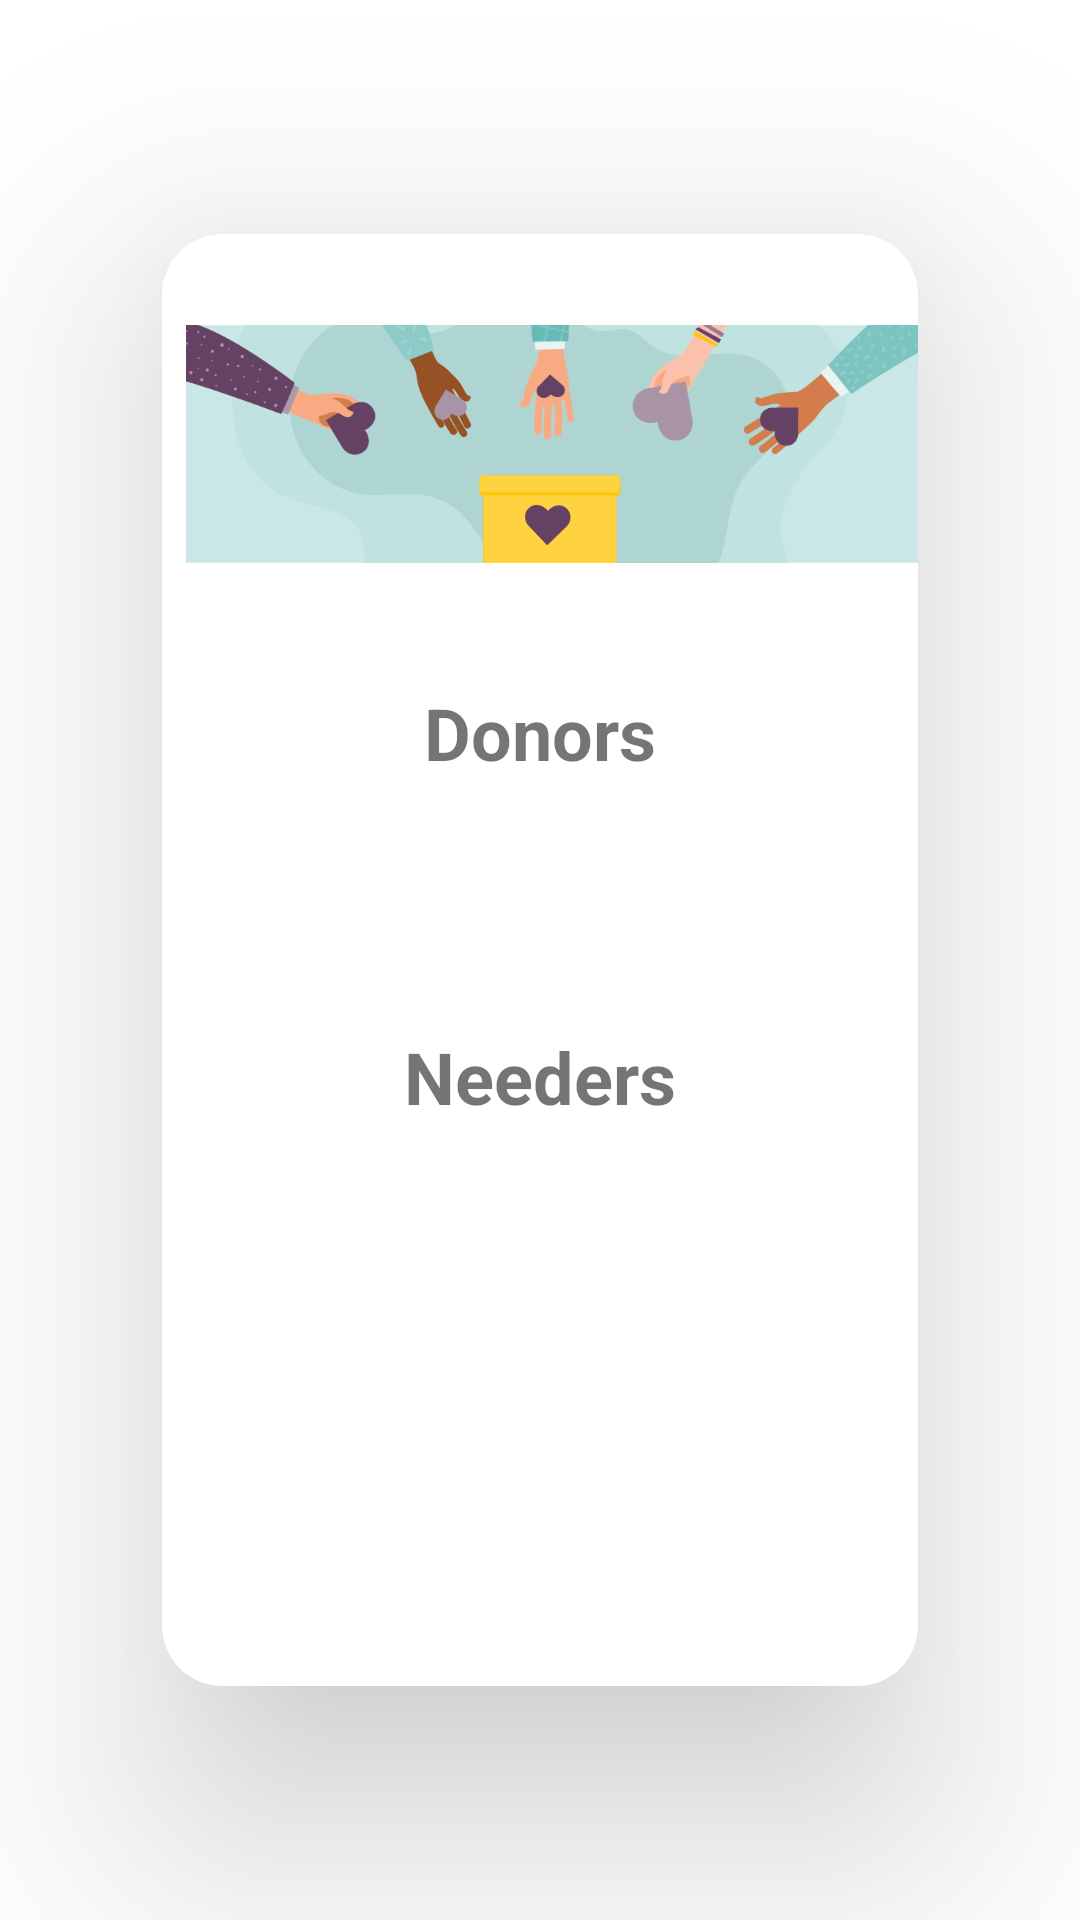

Here is an Android app screen rendered from its layout file. Give the layout XML and the strings, colors and styles it references.
<!-- AndroidManifest.xml: application theme Theme.NaviDrawer -->
<!-- res/layout/activity_report_needer_and_donors.xml -->
<?xml version="1.0" encoding="utf-8"?>
<androidx.cardview.widget.CardView xmlns:android="http://schemas.android.com/apk/res/android"
    xmlns:app="http://schemas.android.com/apk/res-auto"
    xmlns:tools="http://schemas.android.com/tools"
    android:layout_width="match_parent"
    android:layout_height="wrap_content"
    tools:context=".ReportNeederAndDonors"
    app:cardElevation="48dp"
    app:cardCornerRadius="20dp"
    app:cardUseCompatPadding="true">

    <LinearLayout

        android:layout_width="match_parent"
        android:layout_height="270dp"
        android:orientation="vertical" />


    <ImageView
        android:layout_marginTop="5dp"
        android:layout_marginLeft="8dp"
        android:layout_width="match_parent"
        android:layout_height="130dp"
        android:src="@drawable/report"
        android:id="@+id/image_Report" />

    <LinearLayout
        android:layout_width="match_parent"
        android:layout_height="wrap_content"
        android:layout_marginTop="150dp"
        android:orientation="vertical"
        >

        <TextView
            android:id="@+id/tv_donatorText"
            android:layout_width="match_parent"
            android:layout_height="wrap_content"
            android:text="Donors"
            android:textStyle="bold"
            android:textAlignment="center"
            android:textSize="24sp" />

        <TextView
            android:id="@+id/tv_donatorCount"
            android:layout_width="match_parent"
            android:layout_height="wrap_content"
            android:textStyle="bold"
            android:textAlignment="center"
            android:textSize="24sp" />

        <TextView
            android:id="@+id/tv_NeederText"
            android:layout_width="match_parent"
            android:layout_height="wrap_content"
            android:layout_marginTop="50dp"
            android:text="Needers"
            android:textStyle="bold"
            android:textAlignment="center"
            android:textSize="24sp" />

        <TextView
            android:id="@+id/tv_NeederCount"
            android:layout_width="match_parent"
            android:layout_height="wrap_content"
            android:textStyle="bold"
            android:textAlignment="center"
            android:textSize="24sp" />


    </LinearLayout>

</androidx.cardview.widget.CardView>
<!-- resources referenced by this layout -->
<resources>
  <!-- drawable report: png bitmap (drawable, 52178 bytes) -->
  <style name="Theme.NaviDrawer" parent="Theme.MaterialComponents.DayNight.DarkActionBar">
          
          <item name="colorPrimary">@color/purple_500</item>
          <item name="colorPrimaryVariant">@color/purple_700</item>
          <item name="colorOnPrimary">@color/white</item>
          
          <item name="colorSecondary">@color/teal_200</item>
          <item name="colorSecondaryVariant">@color/teal_700</item>
          <item name="colorOnSecondary">@color/black</item>
          
          <item name="android:statusBarColor" tools:targetApi="l">?attr/colorPrimaryVariant</item>
          
      </style>
  <color name="purple_500">#03719e</color>
  <color name="purple_700">#03719e</color>
  <color name="white">#FFFFFFFF</color>
  <color name="teal_200">#03719e</color>
  <color name="teal_700">#03719e</color>
  <color name="black">#FF000000</color>
</resources>
